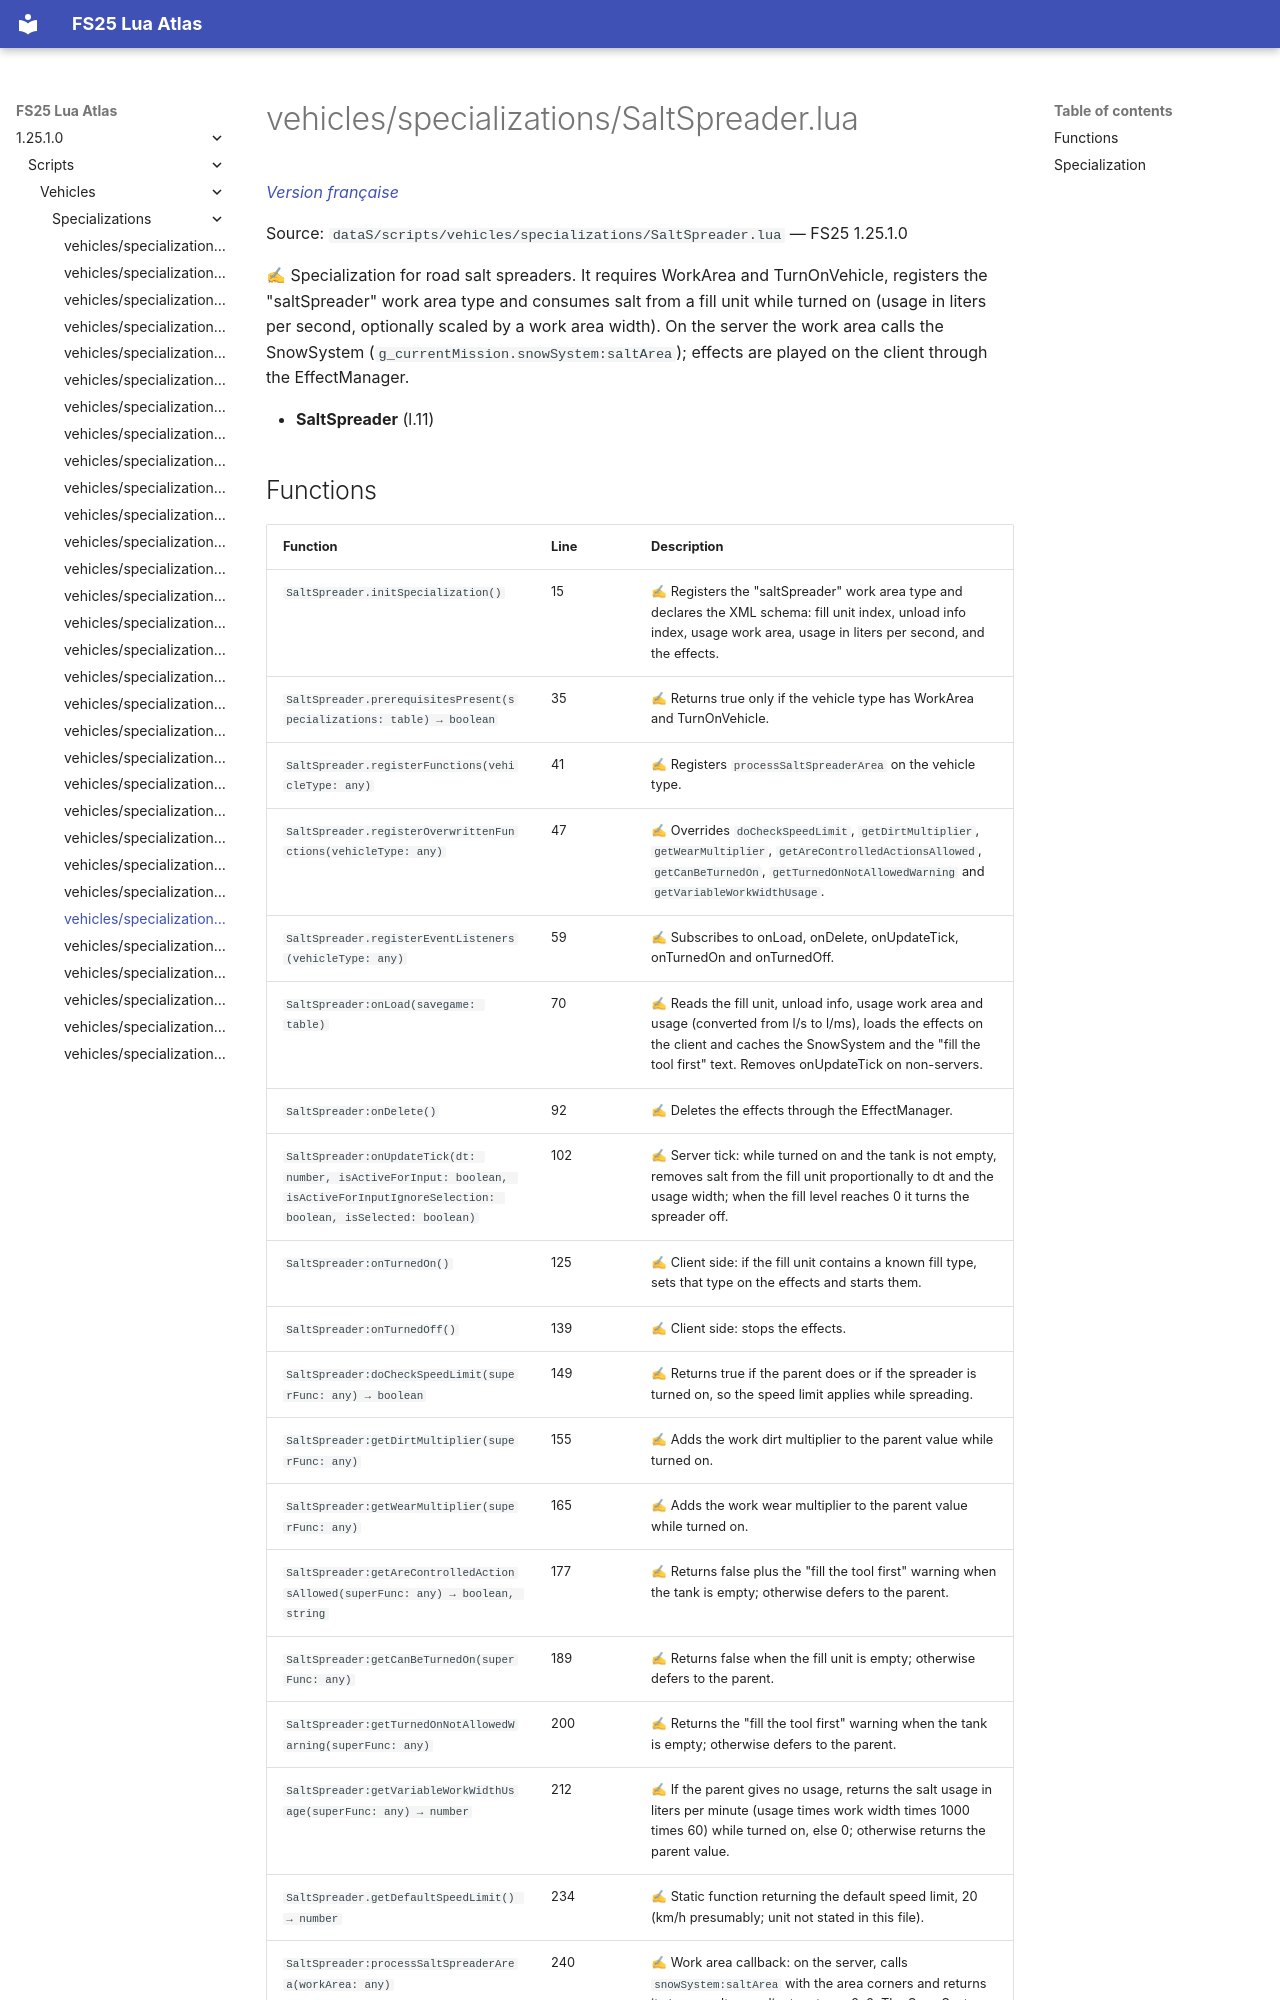

repository: Tim0219800/fs25-lua-atlas · page: 1.25.1.0/scripts/vehicles/specializations/SaltSpreader.html · generator: mkdocs

# vehicles/specializations/SaltSpreader.lua

*[Version française](../../../fr/scripts/vehicles/specializations/SaltSpreader.md)*

Source: `dataS/scripts/vehicles/specializations/SaltSpreader.lua` — FS25 1.25.1.0

✍ Specialization for road salt spreaders. It requires WorkArea and TurnOnVehicle, registers the "saltSpreader" work area type and consumes salt from a fill unit while turned on (usage in liters per second, optionally scaled by a work area width). On the server the work area calls the SnowSystem (`g_currentMission.snowSystem:saltArea`); effects are played on the client through the EffectManager.

- **SaltSpreader** (l.11)
